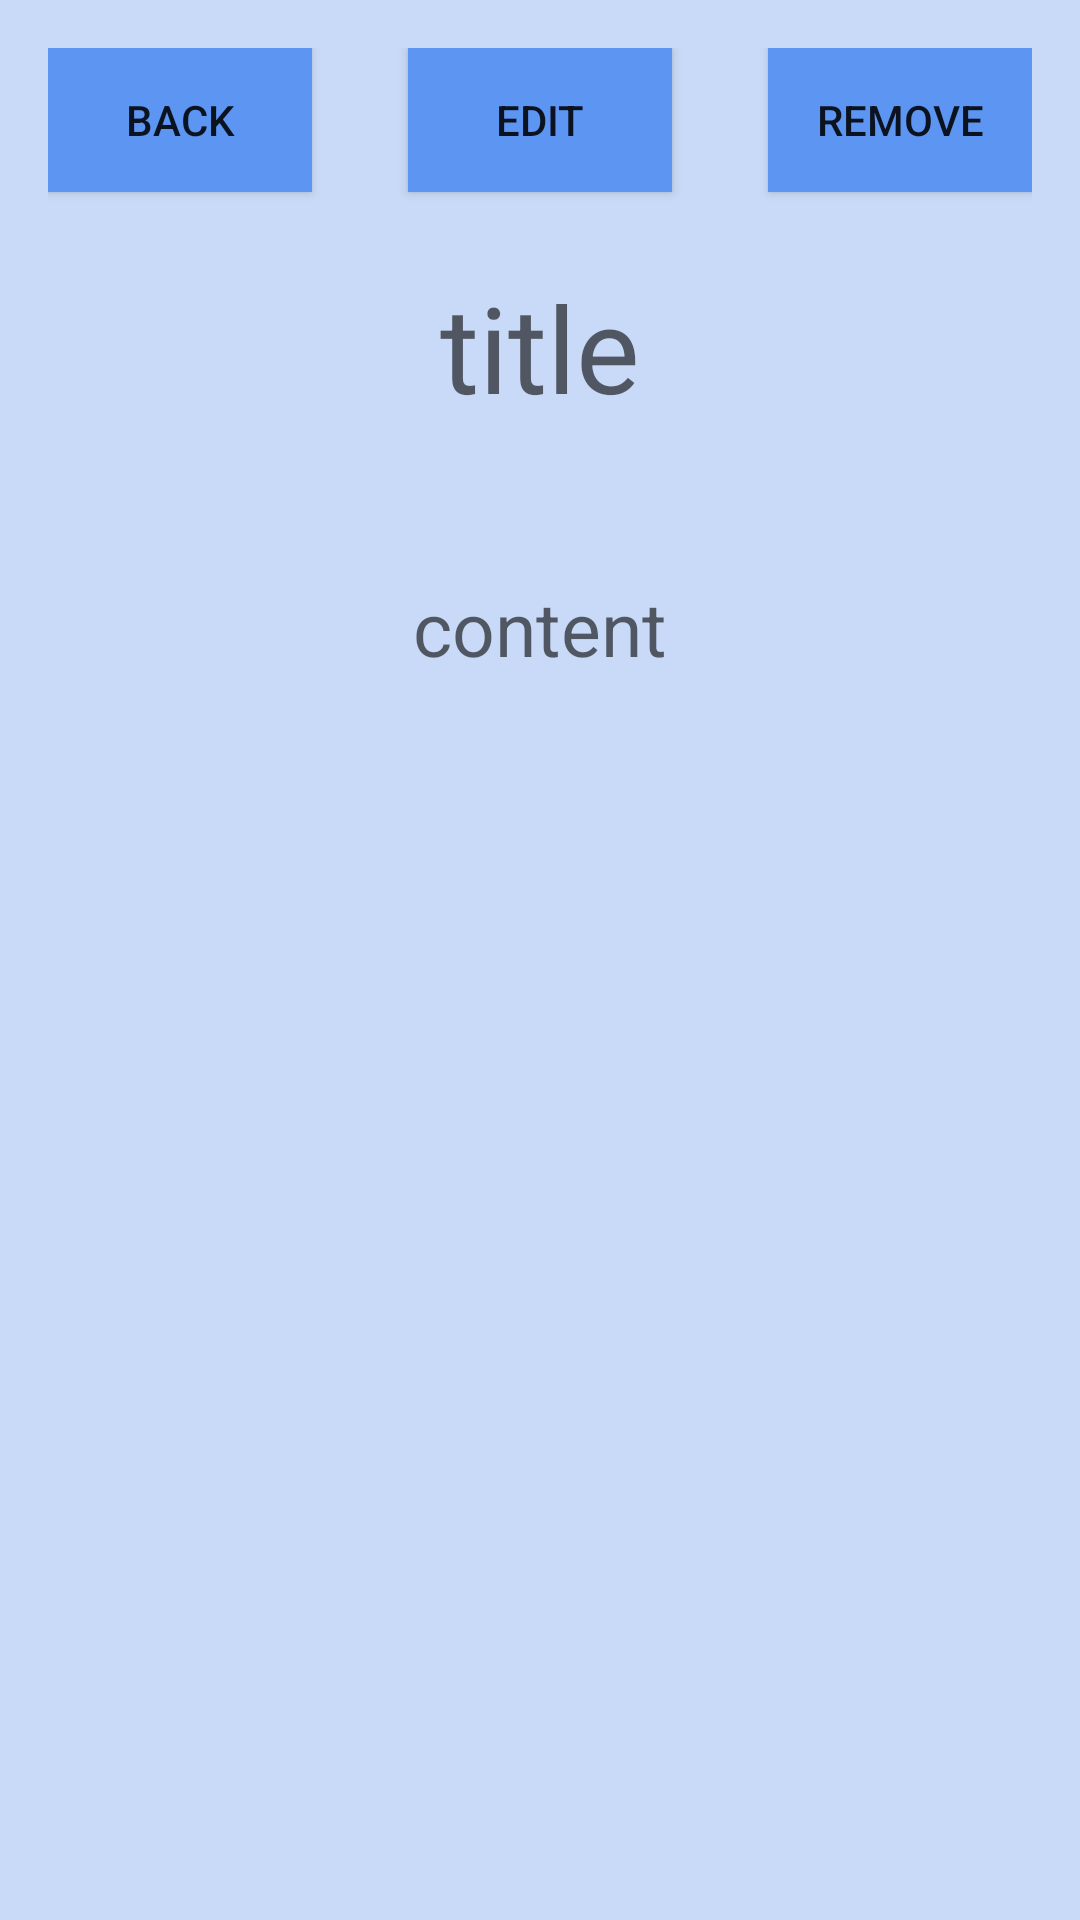

Write the Android layout XML for this screen, with the resource values it uses.
<!-- AndroidManifest.xml: application theme AppTheme -->
<!-- res/layout/activity_notes_view.xml -->
<?xml version="1.0" encoding="utf-8"?>
<RelativeLayout xmlns:android="http://schemas.android.com/apk/res/android"
    xmlns:tools="http://schemas.android.com/tools"
    android:id="@+id/activity_notes_view"
    android:layout_width="match_parent"
    android:layout_height="match_parent"
    android:paddingBottom="@dimen/activity_vertical_margin"
    android:paddingLeft="@dimen/activity_horizontal_margin"
    android:paddingRight="@dimen/activity_horizontal_margin"
    android:paddingTop="@dimen/activity_vertical_margin"
    android:background="@color/blue1"
    tools:context="edu.ucsb.cs.cs185.jjkaddoura.unitytoolbar.NotesView">

    <Button
        android:id="@+id/viewBackButton"
        android:layout_width="wrap_content"
        android:layout_height="wrap_content"
        android:background="@color/blue3"
        android:layout_alignParentLeft="true"
        android:text="BACK"
        />

    <Button
        android:id="@+id/viewEditButton"
        android:layout_width="wrap_content"
        android:layout_height="wrap_content"
        android:layout_centerHorizontal="true"
        android:background="@color/blue3"
        android:text="Edit"
        />

    <Button
        android:id="@+id/viewRemoveButton"
        android:layout_width="wrap_content"
        android:layout_height="wrap_content"
        android:layout_alignParentRight="true"
        android:background="@color/blue3"
        android:text="Remove"
        />

    <TextView
        android:id="@+id/viewTitle"
        android:padding="25dp"
        android:layout_centerHorizontal="true"
        android:layout_below="@id/viewBackButton"
        android:layout_width="wrap_content"
        android:textSize="40sp"
        android:hint="title"
        android:layout_height="wrap_content" />

    <TextView
        android:id="@+id/viewContent"
        android:padding="25dp"
        android:layout_below="@id/viewTitle"
        android:layout_centerHorizontal="true"
        android:textSize="25sp"
        android:hint="content"
        android:layout_width="wrap_content"
        android:layout_height="wrap_content" />
</RelativeLayout>
<!-- resources referenced by this layout -->
<resources>
  <color name="blue1">#c8daf7</color>
  <color name="blue3">#5c95f2</color>
  <dimen name="activity_horizontal_margin">16dp</dimen>
  <dimen name="activity_vertical_margin">16dp</dimen>
  <style name="AppTheme" parent="Theme.AppCompat.Light.DarkActionBar">
          
          <item name="colorPrimary">@color/colorPrimary</item>
          <item name="colorPrimaryDark">@color/colorPrimaryDark</item>
          <item name="colorAccent">@color/colorAccent</item>
      </style>
  <color name="colorPrimary">#3F51B5</color>
  <color name="colorPrimaryDark">#303F9F</color>
  <color name="colorAccent">#FF4081</color>
</resources>
